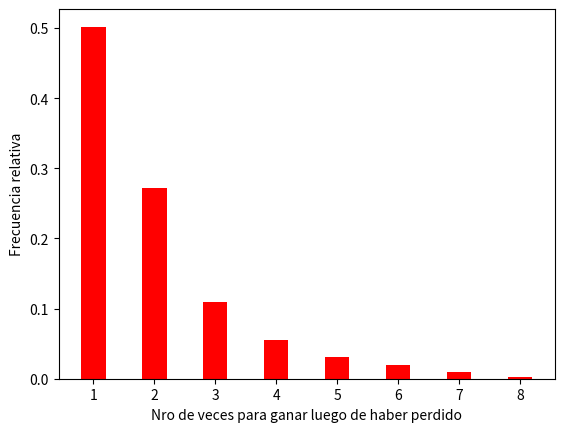

Write Python code to recreate this figure. (Note: this script raises an exception after producing the figure.)
import numpy as np
import matplotlib.pyplot as plt

rojos=[1,3,5,7,9,12,14,16,18,19,21,23,25,27,30,32,34,36]
negros=[2,4,6,8,10,11,13,15,17,20,22,24,26,28,29,31,33,35]

n = 1000  #Número de tiradas de la ruleta
corrida = [np.random.randint(0,37) for i in range(n)]
cant_corridas = 37

caja_acotada = 10000
caja_infinita = 100000000
apuesta_inicial = 10

def frecuencia_relativa(corrida):
    cont_perdidos = 1
    cont_ganados = 0
    cuando_gane = {tiradas: 0 for tiradas in range(1, n + 1)}
    for x in corrida:
        if x in rojos:
            cont_perdidos +=1
        else: 
            cont_ganados +=1
            cuando_gane[cont_perdidos] += 1
            cont_perdidos = 1
    for i in cuando_gane:
        cuando_gane[i] /= cont_ganados
    cuando_gane = {k: v for k, v in cuando_gane.items() if v > 0.0}
    return cuando_gane

def ruleta(corrida, tipo_caja, estrategia):
    aciertos = []
    for x in corrida:
        if x in rojos:
            aciertos.append(0)
        else: 
            aciertos.append(1)

    #Flujo de caja
    apuesta = apuesta_inicial
    #Martingala
    if estrategia == "martingala":
        if tipo_caja == "infinita":
            flujo_caja = []
            caja_actual = caja_infinita
            for x in aciertos:
                if x == 1:
                    caja_actual += apuesta
                    flujo_caja.append(caja_actual)
                    apuesta = apuesta_inicial
                else:
                    caja_actual -= apuesta
                    flujo_caja.append(caja_actual)
                    apuesta = apuesta*2
        else:
            flujo_caja = []
            caja_actual = caja_acotada
            for x in aciertos:
                if x == 1:
                    caja_actual += apuesta
                    flujo_caja.append(caja_actual)
                    apuesta = apuesta_inicial
                else:
                    caja_actual -= apuesta
                    flujo_caja.append(caja_actual)
                    apuesta = apuesta*2
                if caja_actual < apuesta: break
    #Dalembert
    elif estrategia == "dalembert":
        if tipo_caja == "infinita":
            flujo_caja = []
            caja_actual = caja_infinita
            for x in aciertos:
                if x == 1:
                    caja_actual += apuesta
                    flujo_caja.append(caja_actual)
                    if apuesta > 1:
                        apuesta = apuesta - 1
                else:
                    caja_actual -= apuesta
                    flujo_caja.append(caja_actual)
                    apuesta = apuesta + 1
        else:
            flujo_caja = []
            caja_actual = caja_acotada
            for x in aciertos:
                if x == 1:
                    caja_actual += apuesta
                    flujo_caja.append(caja_actual)
                    if apuesta > 1:
                        apuesta = apuesta - 1
                else:
                    caja_actual -= apuesta
                    flujo_caja.append(caja_actual)
                    apuesta = apuesta + 1
                if caja_actual < apuesta: break
                
    #Paroli
    else:
        victorias_consecutivas = 0
        objetivo_victorias = 3
        if tipo_caja == "infinita":
            flujo_caja = []
            caja_actual = caja_infinita
            for x in aciertos:
                if x == 1:
                    victorias_consecutivas += 1
                    caja_actual += apuesta
                    flujo_caja.append(caja_actual)
                    if victorias_consecutivas == objetivo_victorias:
                        apuesta = apuesta_inicial
                        victorias_consecutivas = 0
                    else:
                        apuesta *= 2
                else:
                    caja_actual -= apuesta
                    flujo_caja.append(caja_actual)
                    apuesta = apuesta_inicial
                    victorias_consecutivas = 0
        else:
            flujo_caja = []
            caja_actual = caja_acotada
            for x in aciertos:
                if x == 1:
                    victorias_consecutivas += 1
                    caja_actual += apuesta
                    flujo_caja.append(caja_actual)
                    if victorias_consecutivas == objetivo_victorias:
                        apuesta = apuesta_inicial
                        victorias_consecutivas = 0
                    else:
                        apuesta *= 2
                else:
                    caja_actual -= apuesta
                    flujo_caja.append(caja_actual)
                    apuesta = apuesta_inicial
                    victorias_consecutivas = 0
                if caja_actual < apuesta:
                    break
    return [flujo_caja]

#GRAFICAS INDIVIDUALES

#frecuencia
cuando_gane = frecuencia_relativa(corrida)
plt.bar(cuando_gane.keys(), cuando_gane.values(), color ='red', width = 0.4)
plt.xlabel("Nro de veces para ganar luego de haber perdido")
plt.ylabel("Frecuencia relativa")
plt.ticklabel_format(useOffset=False, style='plain')
plt.savefig('TP1.2Ruleta/frecuencia.png')
plt.clf()

#martingala acotada
flujo_caja = ruleta(corrida, "acotada", "martingala")[0]
plt.plot(flujo_caja, label= "Flujo de caja. Martingala acotada")
plt.axhline(y = caja_acotada, color = 'red', linestyle = '-')
plt.ylabel("Cantidad en caja")
plt.xlabel("Numero de tirada")
plt.savefig('TP1.2Ruleta/flujo_mart_acotada.png')
plt.clf()

#martingala infinita
flujo_caja = ruleta(corrida, "infinita", "martingala")[0]
plt.plot(flujo_caja, label= "Flujo de caja. Martingala infinita")
plt.axhline(y = caja_infinita, color = 'red', linestyle = '-')
plt.ylabel("Cantidad en caja")
plt.xlabel("Numero de tirada")
plt.savefig('TP1.2Ruleta/flujo_mart_infinita.png')
plt.clf()

#dalembert acotada
flujo_caja = ruleta(corrida, "acotada", "dalembert")[0]
plt.plot(flujo_caja, label= "Flujo de caja. Dalembert acotada")
plt.axhline(y = caja_acotada, color = 'red', linestyle = '-')
plt.ylabel("Cantidad en caja")
plt.xlabel("Numero de tirada")
plt.savefig('TP1.2Ruleta/flujo_dalem_acotada.png')
plt.clf()

#dalembert infinita
flujo_caja = ruleta(corrida, "infinita", "dalembert")[0]
plt.plot(flujo_caja, label= "Flujo de caja. Dalembert infinita")
plt.axhline(y = caja_infinita, color = 'red', linestyle = '-')
plt.ylabel("Cantidad en caja")
plt.xlabel("Numero de tirada")
plt.savefig('TP1.2Ruleta/flujo_dalem_infinita.png')
plt.clf()

#Paroli acotada
flujo_caja = ruleta(corrida, "acotada", "paroli")[0]
plt.plot(flujo_caja, label= "Flujo de caja. Paroli acotada")
plt.axhline(y = caja_acotada, color = 'red', linestyle = '-')
plt.ylabel("Cantidad en caja")
plt.xlabel("Numero de tirada")
plt.savefig('TP1.2Ruleta/flujo_paroli_acotada.png')
plt.clf()

#Paroli infinita
flujo_caja = ruleta(corrida, "infinita", "paroli")[0]
plt.plot(flujo_caja, label= "Flujo de caja. Paroli infinita")
plt.axhline(y = caja_infinita, color = 'red', linestyle = '-')
plt.ylabel("Cantidad en caja")
plt.xlabel("Numero de tirada")
plt.savefig('TP1.2Ruleta/flujo_paroli_infinita.png')
plt.clf()

#GRAFICAS MULTIPLES

fig1, ax1 = plt.subplots()
fig2, ax2 = plt.subplots()
fig3, ax3 = plt.subplots()
fig4, ax4 = plt.subplots()
fig5, ax5 = plt.subplots()
fig6, ax6 = plt.subplots()



for i in range(cant_corridas):
    corrida2 = [np.random.randint(0,37) for j in range(n)]
    flujo_martingala_acotada = ruleta(corrida2, "acotada", "martingala")[0]
    flujo_martingala_infinita = ruleta(corrida2, "infinita", "martingala")[0]
    flujo_dalembert_acotada = ruleta(corrida2, "acotada", "dalembert")[0]
    flujo_dalembert_infinita = ruleta(corrida2, "infinita", "dalembert")[0]
    flujo_paroli_acotada = ruleta(corrida2, "acotada", "paroli")[0]
    flujo_paroli_infinita = ruleta(corrida2, "infinita", "paroli")[0]


    ax1.plot(flujo_martingala_acotada)
    ax2.plot(flujo_martingala_infinita)
    ax3.plot(flujo_dalembert_acotada)
    ax4.plot(flujo_dalembert_infinita)
    ax5.plot(flujo_paroli_acotada)
    ax6.plot(flujo_paroli_infinita)


ax1.axhline(y = caja_acotada, color = 'red', linestyle = '-')
ax1.set_xlabel('n (número de tiradas)')
ax1.set_ylabel('Flujo de caja')

ax2.axhline(y = caja_infinita, color = 'red', linestyle = '-')
ax2.set_xlabel('n (número de tiradas)')
ax2.set_ylabel('Flujo de caja')

ax3.axhline(y = caja_acotada, color = 'red', linestyle = '-')
ax3.set_xlabel('n (número de tiradas)')
ax3.set_ylabel('Flujo de caja')

ax4.axhline(y = caja_infinita, color = 'red', linestyle = '-')
ax4.set_xlabel('n (número de tiradas)')
ax4.set_ylabel('Flujo de caja')

ax5.axhline(y = caja_acotada, color = 'red', linestyle = '-')
ax5.set_xlabel('n (número de tiradas)')
ax5.set_ylabel('Flujo de caja')

ax6.axhline(y = caja_infinita, color = 'red', linestyle = '-')
ax6.set_xlabel('n (número de tiradas)')
ax6.set_ylabel('Flujo de caja')

fig1.savefig('TP1.2Ruleta/Mflujo_mart_acotada.png')
fig2.savefig('TP1.2Ruleta/Mflujo_mart_infinita.png')
fig3.savefig('TP1.2Ruleta/Mflujo_delamb_acotada.png')
fig4.savefig('TP1.2Ruleta/Mflujo_delam_infinita.png')
fig5.savefig('TP1.2Ruleta/Mflujo_paroli_acotada.png')
fig6.savefig('TP1.2Ruleta/Mflujo_paroli_infinita.png')
